Run: headless pygame with SDL's dummy video driver; simulated clock (each Clock.tick advances the game by its frame time, no real sleeping); random seed 0; keys injected as events and as key.get_pressed() state; mouse plan: one left click at the window centre at the start of phase 2, then a move to the lower-right quarter at the start of phase 3.
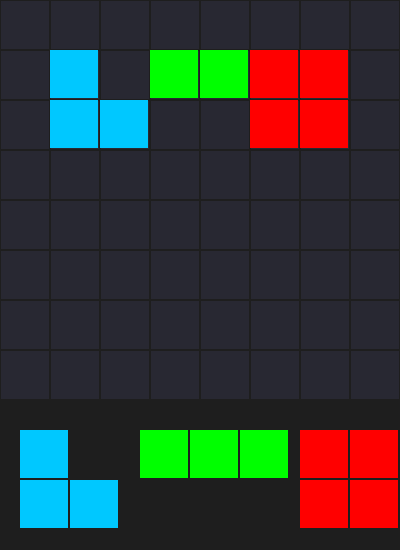
Frame 1 of 4 · flips 1–60 · no input
Frame 2 of 4 · flips 61–180 · clicked the window centre · tapped SPACE, RETURN · held RIGHT (→), D · screen unchanged from frame 1, image omitted
Frame 3 of 4 · flips 181–300 · moved the mouse to the lower-right quarter · held DOWN (↓), S · screen unchanged from frame 2, image omitted
Frame 4 of 4 · flips 301–420 · held LEFT (←), A, UP (↑), W · screen unchanged from frame 3, image omitted

The pygame program that drew these frames:

import random

import pygame
pygame.init()
screen = pygame.display.set_mode((400, 400))
running = True
CELL = 50
L = [[1,0],[1,1]]
LINE = [[1,1,1]]
SQUARE = [[1,1],[1,1]]
SHAPES = [L, LINE, SQUARE]

GRID = 8
tray_y = GRID * CELL + 30
screen = pygame.display.set_mode((GRID * CELL, GRID * CELL +150))

board = [[0] * GRID for _ in range(GRID)]
pieces = [random.choice(SHAPES) for _ in range(3)]
pieces[0] = {"shape": L, "x": 20, "y": tray_y, "color": (0, 200, 255)}
pieces[1] = {"shape": LINE, "x": 140, "y": tray_y, "color": (0, 255, 0)}
pieces[2] = {"shape": SQUARE, "x": 300, "y": tray_y, "color": (255, 0, 0)}

dragging = None
offset_x = 0
offset_y = 0


def draw_board():
    for row in range(GRID):
        for col in range(GRID):
            color = (0, 200, 255) if board[row][col] == 1 else (40, 40, 50)
            pygame.draw.rect(screen, color, (col *CELL + 1, row * CELL + 1, CELL - 2, CELL - 2))

def draw_piece(shape, x, y, color):
    for r in range(len(shape)):
        for c in range(len(shape[r])):
            if shape[r][c] == 1:
                pygame.draw.rect(screen, color, (x + c * CELL, y + r * CELL, CELL - 2, CELL - 2))

running = True
while running:
    for event in pygame.event.get():
        if event.type == pygame.QUIT:
            running = False
        elif event.type == pygame.MOUSEBUTTONDOWN:
            mx, my = event.pos
            for p in pieces:
                w = len(p["shape"][0]) * CELL
                h = len(p["shape"]) * CELL
                if p["x"]  <= mx <= p["x"] + w and p["y"] <= my <= p["y"] + h:
                    dragging = p
                    offset_x = mx - p["x"]
                    offset_y = my - p["y"]
        elif event.type == pygame.MOUSEMOTION and dragging:
            dragging['x'] = event.pos[0] - offset_x
            dragging["y"] = event.pos[1] - offset_y      
        elif event.type == pygame.MOUSEBUTTONUP:
            dragging = None    
    screen.fill((30, 30, 30))
    draw_board()
    for p in pieces:
        draw_piece(p["shape"], p["x"], p["y"], p["color"])
    draw_piece(L, 50, 50, (0, 200, 255))
    draw_piece(LINE, 150, 50, (0, 255, 0))
    draw_piece(SQUARE, 250, 50, (255, 0, 0))
    pygame.display.flip()

pygame.quit()
